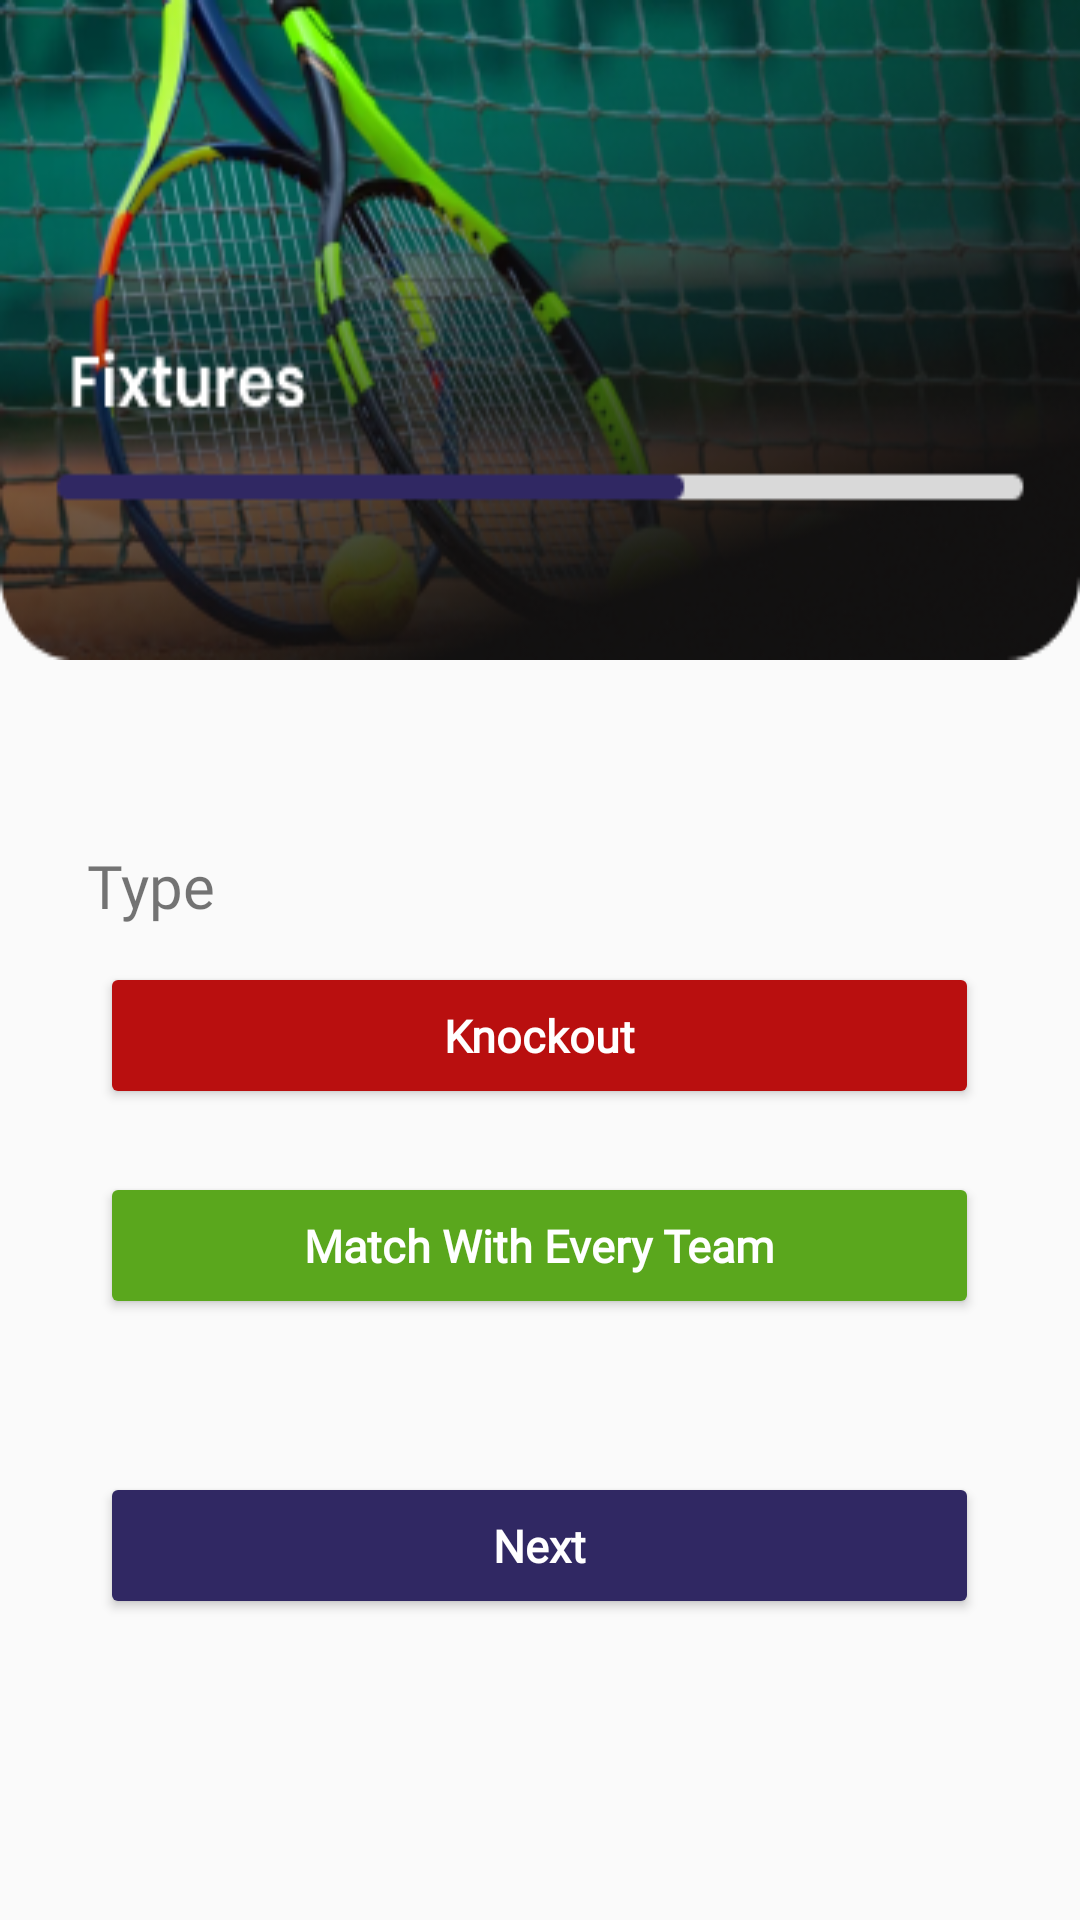

Produce the Android XML layout that renders to this screen, including the resource entries it uses.
<!-- AndroidManifest.xml: application theme Theme.KheloGuys -->
<!-- res/layout/activity_event_page5.xml -->
<?xml version="1.0" encoding="utf-8"?>
<RelativeLayout xmlns:android="http://schemas.android.com/apk/res/android"
    xmlns:app="http://schemas.android.com/apk/res-auto"
    xmlns:tools="http://schemas.android.com/tools"
    android:layout_width="match_parent"
    android:layout_height="match_parent"
    tools:context=".EventPage5">

    <ImageView
        android:id="@+id/imageView3"
        android:layout_width="fill_parent"
        android:layout_height="220dp"
        android:scaleType="fitXY"
        android:src="@drawable/fixture_image"

        />

    <TextView
        android:layout_width="93dp"
        android:layout_height="28dp"
        android:layout_alignParentLeft="true"
        android:layout_marginLeft="29dp"
        android:layout_marginBottom="-90dp"
        android:layout_alignBottom="@id/imageView3"
        android:textSize="20dp"
        android:fontFamily="@font/poppins_medium"
        android:layout_marginTop="181dp"
        android:text="Type"
        />



    <Button
        android:id="@+id/knockout"
        android:layout_width="293dp"
        android:layout_height="49dp"
        android:fontFamily="@font/poppins_medium"
        android:textColor="@color/white"
        android:backgroundTint="#B90F0F"
        android:layout_centerHorizontal="true"
        android:textStyle="bold"
        android:layout_alignBottom="@id/imageView3"
        android:gravity="center"
        android:layout_marginBottom="-150dp"
        android:text="Knockout"
        android:textSize="15dp"
        android:textAppearance="@style/Widget.MaterialComponents.TextInputLayout.FilledBox.ExposedDropdownMenu"


        />

    <Button
        android:id="@+id/match_with_every_team"
        android:layout_width="293dp"
        android:layout_height="49dp"
        android:fontFamily="@font/poppins_medium"
        android:textColor="@color/white"
        android:backgroundTint="#5AA71D"
        android:layout_centerHorizontal="true"
        android:textStyle="bold"
        android:layout_alignBottom="@id/imageView3"
        android:gravity="center"
        android:layout_marginBottom="-220dp"
        android:text="Match With Every Team"
        android:textAppearance="@style/Widget.MaterialComponents.TextInputLayout.FilledBox.ExposedDropdownMenu"
        android:textSize="15dp"

        />

    <Button
        android:id="@+id/next"
        android:layout_width="293dp"
        android:layout_height="49dp"
        android:fontFamily="@font/poppins_medium"
        android:textColor="@color/white"
        android:backgroundTint="#302863"
        android:layout_centerHorizontal="true"
        android:textStyle="bold"
        android:layout_alignBottom="@id/imageView3"
        android:gravity="center"
        android:layout_marginBottom="-320dp"
        android:text="Next"
        android:textAppearance="@style/Widget.MaterialComponents.TextInputLayout.FilledBox.ExposedDropdownMenu"
        android:textSize="15dp"

        />




</RelativeLayout>
<!-- resources referenced by this layout -->
<resources>
  <color name="white">#FFFFFFFF</color>
  <!-- drawable fixture_image: png bitmap (drawable, 112925 bytes) -->
  <style name="Theme.KheloGuys" parent="Theme.AppCompat.Light.NoActionBar">
          
          <item name="colorPrimary">@color/purple_500</item>
          <item name="colorPrimaryVariant">@color/white</item>
          <item name="colorOnPrimary">@color/white</item>
          
          <item name="colorSecondary">@color/teal_200</item>
          <item name="colorSecondaryVariant">@color/teal_700</item>
          <item name="colorOnSecondary">@color/black</item>
          
          <item name="android:statusBarColor">?attr/colorPrimaryVariant</item>
          
          <item name="android:windowFullscreen">true</item>
      </style>
  <color name="purple_500">#FF6200EE</color>
  <color name="teal_200">#FF03DAC5</color>
  <color name="teal_700">#FF018786</color>
  <color name="black">#FF000000</color>
</resources>
